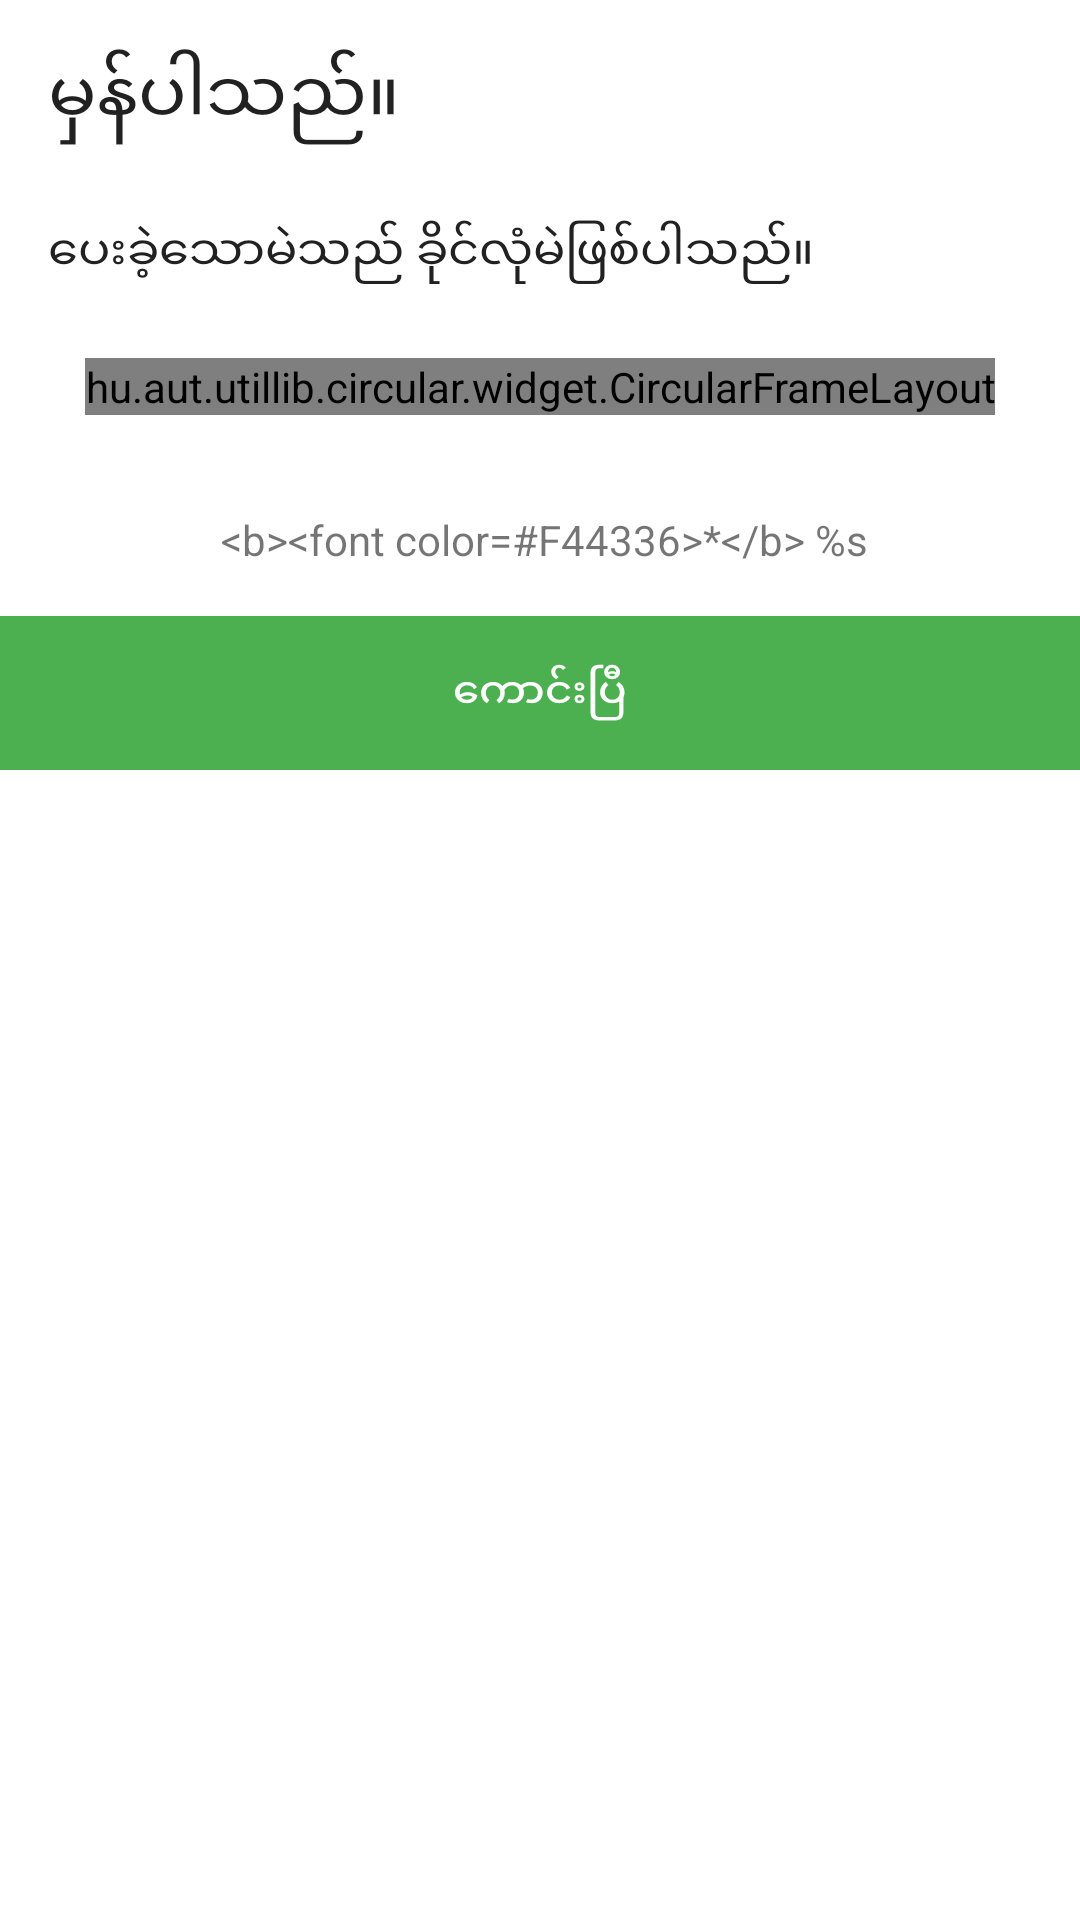

Produce the Android XML layout that renders to this screen, including the resource entries it uses.
<!-- AndroidManifest.xml: application theme AppTheme -->
<!-- res/layout/dialog_valid_vote.xml -->
<?xml version="1.0" encoding="utf-8"?>
<LinearLayout xmlns:android="http://schemas.android.com/apk/res/android"
    android:orientation="vertical"
    android:layout_centerInParent="true"
    android:layout_width="wrap_content"
    android:layout_height="wrap_content"
    android:background="@color/white">
  <TextView
      android:id="@+id/title"
      android:layout_width="wrap_content"
      android:layout_height="wrap_content"
      style="@style/TextAppearance.AppCompat.Headline"
      android:padding="@dimen/spacing_major"
      android:text="@string/correct"/>
  <TextView
      android:id="@+id/message"
      style="@style/TextAppearance.AppCompat.Subhead"
      android:padding="@dimen/spacing_minor"
      android:textColor="@color/mdtp_light_gray"
      android:layout_marginLeft="@dimen/spacing_minor"
      android:layout_width="wrap_content"
      android:layout_height="wrap_content"
      android:text="@string/correct_vote"/>
  <hu.aut.utillib.circular.widget.CircularFrameLayout
      android:id="@+id/simple_reveal"
      android:layout_width="wrap_content"
      android:layout_height="wrap_content"
      android:layout_gravity="center"
      android:layout_margin="@dimen/spacing_major">

    
    <ImageView
        android:id="@+id/circle_empty"
        android:layout_width="56dp"
        android:layout_height="56dp"
        android:background="@drawable/circle_bg_white"/>
    <ImageView
        android:id="@+id/circle_full"
        android:layout_width="56dp"
        android:layout_height="56dp"
        android:scaleType="fitCenter"
        android:padding="@dimen/spacing_minor"
        android:src="@drawable/ic_logo_line"
        android:background="@drawable/circle_bg_green"/>


  </hu.aut.utillib.circular.widget.CircularFrameLayout>
  <TextView
      android:id="@+id/tv_vote_message"
      android:layout_width="wrap_content"
      android:layout_height="wrap_content"
      android:layout_gravity="center"
      android:lineSpacingMultiplier="1.3"
      android:padding="@dimen/spacing_major"
      android:text="@string/how_to_vote_placeholder_text"/>

  <TextView
      android:id="@+id/voter_check_ok_btn"
      style="@style/TextAppearance.AppCompat.Button"
      android:textColor="@color/white"
      android:layout_width="match_parent"
      android:layout_height="wrap_content"
      android:gravity="center"
      android:padding="@dimen/spacing_major"
      android:background="@color/accent_color"
      android:foreground="?attr/selectableItemBackground"
      android:text="@string/ok_myan"/>
</LinearLayout>
<!-- resources referenced by this layout -->
<resources>
  <color name="accent_color">#4CAF50</color>
  <color name="white">#FFFFFF</color>
  <dimen name="spacing_major">16dp</dimen>
  <dimen name="spacing_minor">8dp</dimen>
  <!-- drawable circle_bg_green (drawable) -->
  <?xml version="1.0" encoding="utf-8"?>
  <shape xmlns:android="http://schemas.android.com/apk/res/android"
      android:innerRadius="0dp"
      android:shape="ring"
      android:thicknessRatio="2"
      android:useLevel="false">
    <solid
        android:width="10dp"
        android:color="@color/accent_color"/>
  </shape>
  <!-- drawable circle_bg_white (drawable) -->
  <?xml version="1.0" encoding="utf-8"?>
  <shape xmlns:android="http://schemas.android.com/apk/res/android"
      android:innerRadius="0dp"
      android:shape="ring"
      android:thicknessRatio="2"
      android:useLevel="false">
    <solid
        android:width="10dp"
        android:color="@android:color/white"/>
  </shape>
  <!-- drawable ic_logo_line: png bitmap (drawable, 4376 bytes) -->
  <string name="correct">မှန်ပါသည်။</string>
  <string name="correct_vote">ပေးခဲ့သောမဲသည် ခိုင်လုံမဲဖြစ်ပါသည်။</string>
  <string name="how_to_vote_placeholder_text">
       &lt;b&gt;&lt;font color=#F44336&gt;*&lt;/b&gt; %s</string>
  <string name="ok_myan">ကောင်းပြီ</string>
  <style name="AppTheme" parent="AppTheme.Base" />
  <style name="AppTheme.Base" parent="Theme.AppCompat.Light.NoActionBar">
      <item name="colorPrimary">@color/primary</item>
      <item name="colorPrimaryDark">@color/primary_dark</item>
      <item name="colorAccent">@color/accent_color</item>
      <item name="android:textColorSecondary">@color/secondary_text_color</item>
      <item name="android:textColorPrimary">@color/primary_text_color</item>
      <item name="windowActionBar">false</item>
      <item name="windowNoTitle">true</item>
      <item name="windowActionModeOverlay">true</item>
      <item name="actionModeBackground">@color/primary</item>
      <item name="android:homeAsUpIndicator">@drawable/ic_arrow_back</item>
  
    </style>
  <color name="primary">#6D60E7</color>
  <color name="primary_dark">#5653A5</color>
  <color name="secondary_text_color">#727272</color>
  <color name="primary_text_color">#212121</color>
</resources>
